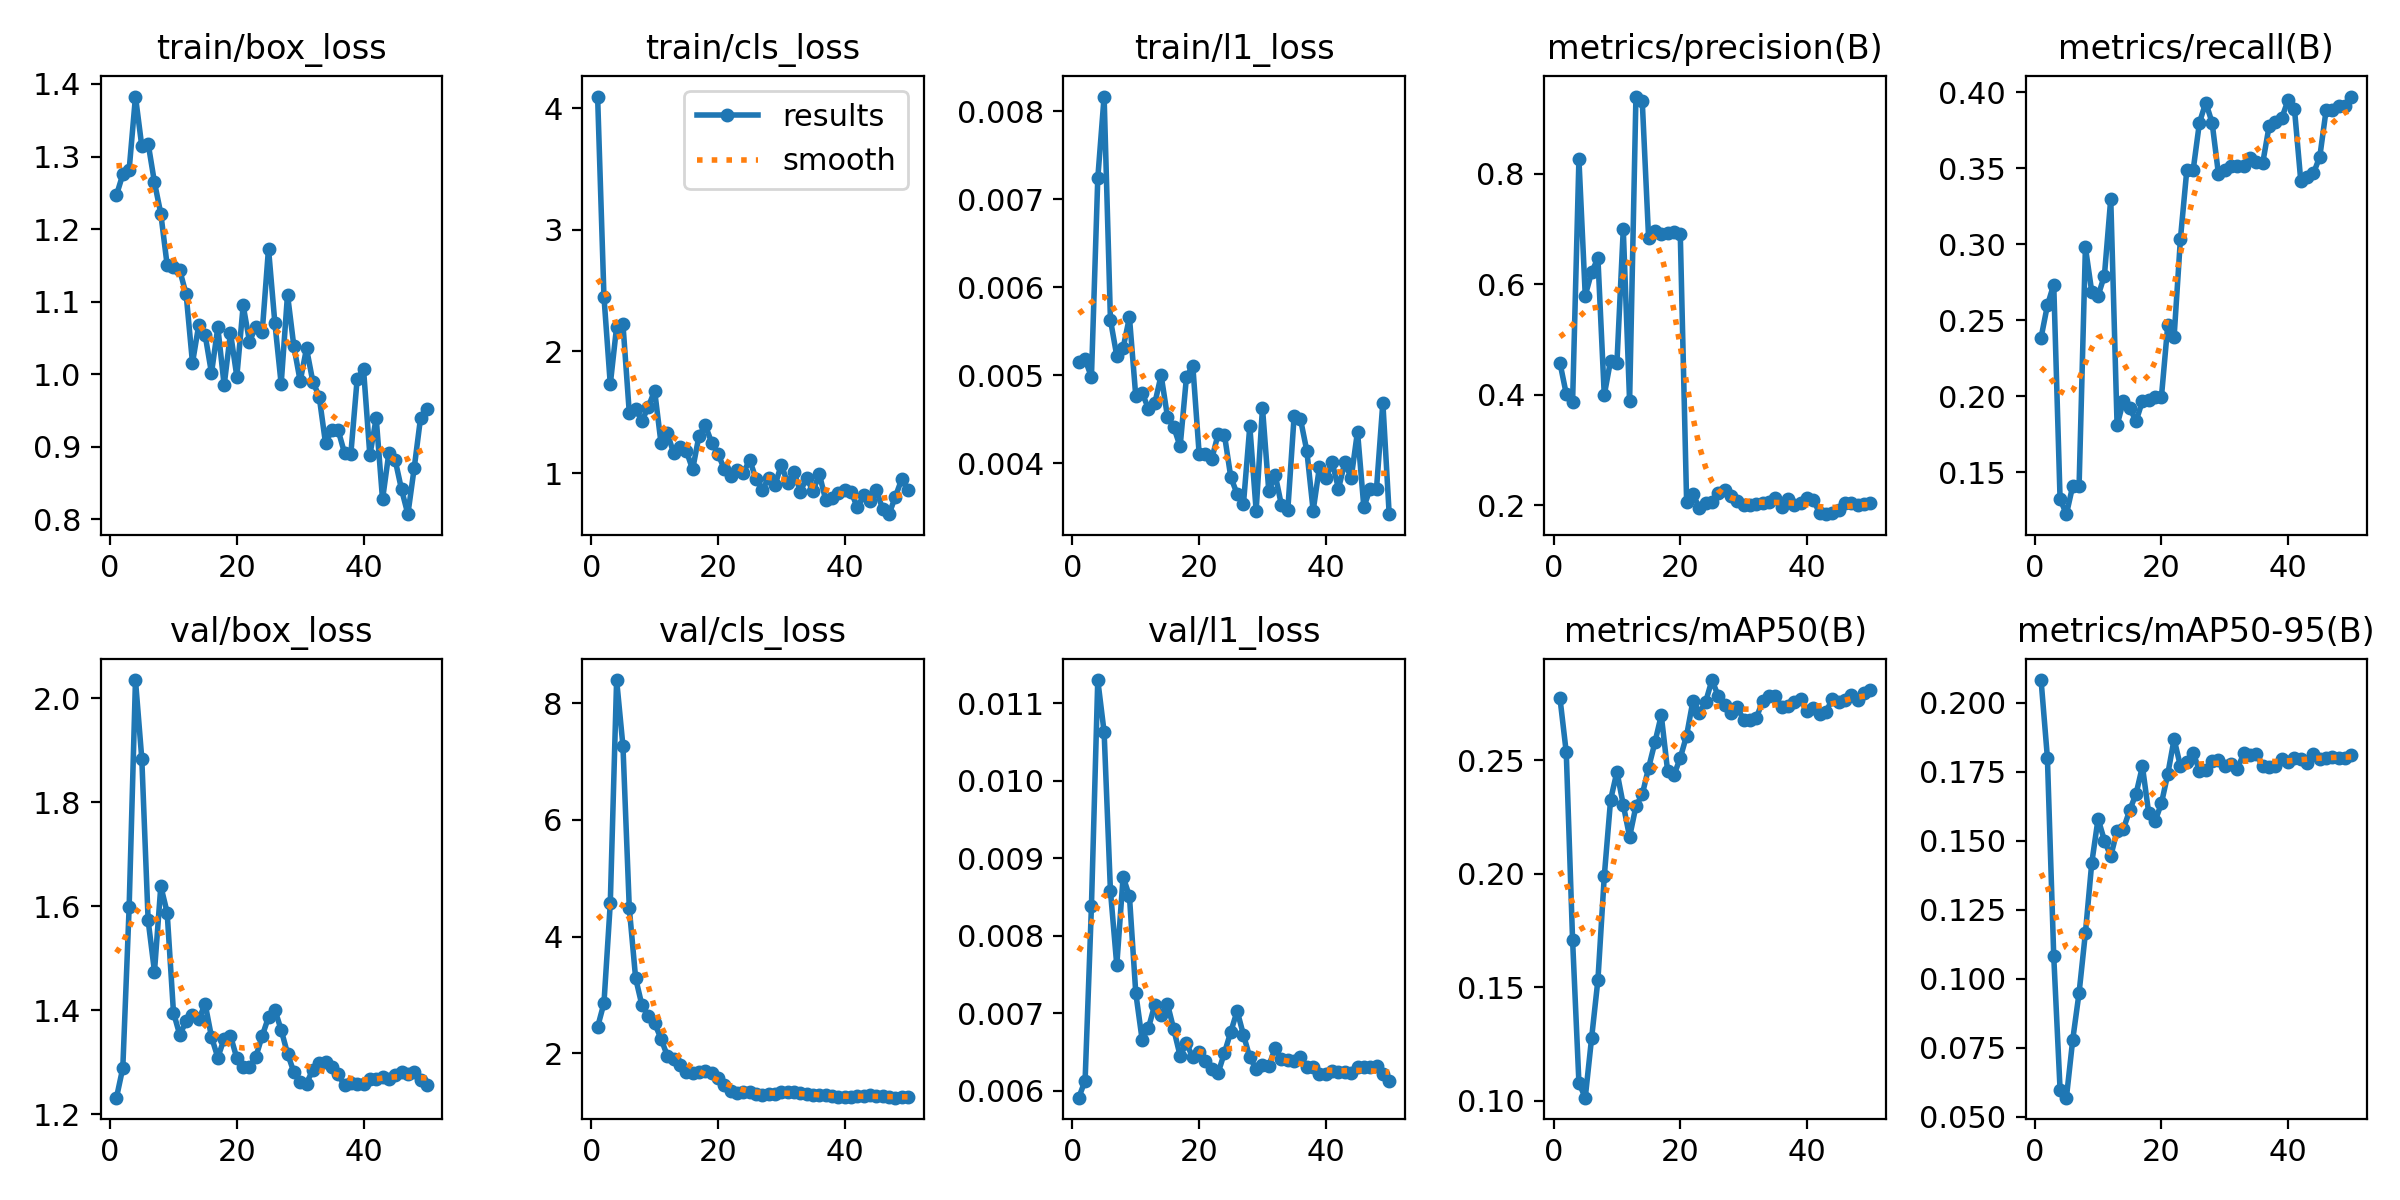

The data file committed next to this chart (first rows):
epoch, time, train/box_loss, train/cls_loss, train/l1_loss, metrics/precision(B), metrics/recall(B), metrics/mAP50(B), metrics/mAP50-95(B), val/box_loss, val/cls_loss, val/l1_loss, lr/pg0, lr/pg1, lr/pg2
1, 46.35, 1.247, 4.098, 0.00515, 0.4584, 0.2384, 0.2776, 0.2082, 1.232, 2.45, 0.00591, 0.0003125, 0.0003125, 0.0003125
2, 87.34, 1.275, 2.452, 0.00518, 0.402, 0.2597, 0.2536, 0.1801, 1.289, 2.857, 0.00613, 0.0007147, 0.0007147, 0.0007147
3, 129.6, 1.281, 1.73, 0.00498, 0.3872, 0.2734, 0.1708, 0.1082, 1.598, 4.572, 0.00838, 0.0011, 0.0011, 0.0011
4, 172.9, 1.383, 2.204, 0.00724, 0.8264, 0.1323, 0.108, 0.05989, 2.035, 8.398, 0.0113, 0.001176, 0.001176, 0.001176
5, 215.5, 1.314, 2.224, 0.00817, 0.5798, 0.1223, 0.1014, 0.05695, 1.883, 7.264, 0.01063, 0.001151, 0.001151, 0.001151
6, 257.4, 1.318, 1.495, 0.00563, 0.6222, 0.141, 0.1276, 0.07797, 1.573, 4.49, 0.00858, 0.001126, 0.001126, 0.001126
7, 299.3, 1.264, 1.526, 0.00522, 0.6471, 0.1407, 0.1533, 0.09489, 1.474, 3.286, 0.00762, 0.001102, 0.001102, 0.001102
8, 340.8, 1.221, 1.43, 0.00531, 0.3999, 0.2979, 0.1989, 0.1166, 1.638, 2.82, 0.00876, 0.001077, 0.001077, 0.001077
9, 384, 1.15, 1.543, 0.00566, 0.4622, 0.2686, 0.2326, 0.1419, 1.588, 2.642, 0.00851, 0.001052, 0.001052, 0.001052
10, 426.6, 1.148, 1.677, 0.00476, 0.458, 0.266, 0.245, 0.158, 1.395, 2.515, 0.00726, 0.001027, 0.001027, 0.001027
11, 467.2, 1.143, 1.249, 0.0048, 0.7002, 0.2793, 0.2304, 0.15, 1.352, 2.251, 0.00666, 0.001002, 0.001002, 0.001002
12, 509.5, 1.11, 1.33, 0.00462, 0.3886, 0.3298, 0.2163, 0.1444, 1.379, 1.959, 0.00681, 0.0009778, 0.0009778, 0.0009778
13, 552.7, 1.016, 1.164, 0.00468, 0.94, 0.1809, 0.2298, 0.1536, 1.391, 1.895, 0.00711, 0.000953, 0.000953, 0.000953
14, 597.1, 1.068, 1.211, 0.005, 0.9311, 0.1968, 0.235, 0.1543, 1.382, 1.8, 0.00698, 0.0009283, 0.0009283, 0.0009283
15, 638.9, 1.054, 1.181, 0.00453, 0.6838, 0.192, 0.2467, 0.1611, 1.412, 1.685, 0.00712, 0.0009035, 0.0009035, 0.0009035
16, 681.7, 1.002, 1.03, 0.00441, 0.6963, 0.1835, 0.258, 0.167, 1.349, 1.666, 0.00679, 0.0008787, 0.0008787, 0.0008787
17, 725, 1.065, 1.306, 0.00419, 0.6915, 0.1968, 0.2699, 0.1769, 1.309, 1.671, 0.00645, 0.000854, 0.000854, 0.000854
18, 767, 0.9848, 1.392, 0.00498, 0.6928, 0.1975, 0.2454, 0.1599, 1.345, 1.695, 0.00661, 0.0008293, 0.0008293, 0.0008293
19, 808.4, 1.057, 1.251, 0.00511, 0.694, 0.1995, 0.2435, 0.1571, 1.351, 1.653, 0.00643, 0.0008045, 0.0008045, 0.0008045
20, 851.2, 0.9968, 1.159, 0.00411, 0.6905, 0.1995, 0.2511, 0.1636, 1.308, 1.583, 0.0065, 0.0007797, 0.0007797, 0.0007797
21, 893.3, 1.095, 1.031, 0.00411, 0.2069, 0.2466, 0.261, 0.1741, 1.291, 1.464, 0.00638, 0.000755, 0.000755, 0.000755
22, 937.6, 1.045, 0.9794, 0.00405, 0.2209, 0.2389, 0.2763, 0.1868, 1.291, 1.357, 0.00628, 0.0007302, 0.0007302, 0.0007302
23, 979.4, 1.066, 1.021, 0.00433, 0.1955, 0.3035, 0.2709, 0.177, 1.31, 1.32, 0.00623, 0.0007055, 0.0007055, 0.0007055
24, 1024, 1.058, 0.9993, 0.00432, 0.2052, 0.3484, 0.2758, 0.1785, 1.35, 1.332, 0.00649, 0.0006808, 0.0006808, 0.0006808
25, 1066, 1.173, 1.108, 0.00384, 0.207, 0.3484, 0.2854, 0.1818, 1.387, 1.344, 0.00676, 0.000656, 0.000656, 0.000656
26, 1108, 1.071, 0.9524, 0.00365, 0.2222, 0.3798, 0.2783, 0.1754, 1.401, 1.31, 0.00703, 0.0006312, 0.0006312, 0.0006312
27, 1150, 0.9866, 0.8601, 0.00354, 0.2273, 0.3931, 0.2745, 0.1756, 1.362, 1.287, 0.00672, 0.0006065, 0.0006065, 0.0006065
28, 1195, 1.11, 0.9607, 0.00442, 0.2177, 0.3798, 0.271, 0.1787, 1.317, 1.299, 0.00643, 0.0005818, 0.0005818, 0.0005818
29, 1239, 1.039, 0.8979, 0.00346, 0.2084, 0.3461, 0.2733, 0.1793, 1.281, 1.309, 0.00628, 0.000557, 0.000557, 0.000557
30, 1281, 0.9906, 1.069, 0.00463, 0.2015, 0.3488, 0.2679, 0.1769, 1.262, 1.33, 0.00633, 0.0005322, 0.0005322, 0.0005322
31, 1325, 1.035, 0.9148, 0.00368, 0.2004, 0.3514, 0.2676, 0.1777, 1.259, 1.334, 0.00632, 0.0005075, 0.0005075, 0.0005075
32, 1367, 0.9897, 1.006, 0.00387, 0.2018, 0.3514, 0.2688, 0.1761, 1.286, 1.333, 0.00655, 0.0004827, 0.0004827, 0.0004827
33, 1409, 0.9692, 0.8477, 0.00352, 0.2049, 0.3514, 0.276, 0.1816, 1.298, 1.324, 0.00641, 0.000458, 0.000458, 0.000458
34, 1451, 0.9049, 0.959, 0.00347, 0.2069, 0.3567, 0.2782, 0.181, 1.3, 1.303, 0.00639, 0.0004332, 0.0004332, 0.0004332
35, 1492, 0.9231, 0.8498, 0.00454, 0.2136, 0.3541, 0.2786, 0.1813, 1.291, 1.286, 0.00638, 0.0004085, 0.0004085, 0.0004085
36, 1533, 0.9227, 0.9916, 0.0045, 0.1977, 0.3536, 0.2735, 0.1769, 1.277, 1.282, 0.00643, 0.0003837, 0.0003837, 0.0003837
37, 1574, 0.8915, 0.7778, 0.00414, 0.2112, 0.3776, 0.2742, 0.1769, 1.256, 1.281, 0.0063, 0.000359, 0.000359, 0.000359
38, 1616, 0.8906, 0.796, 0.00346, 0.2004, 0.3802, 0.2759, 0.1771, 1.261, 1.261, 0.00631, 0.0003343, 0.0003343, 0.0003343
39, 1657, 0.9938, 0.8373, 0.00396, 0.2042, 0.3829, 0.2769, 0.1795, 1.257, 1.251, 0.00621, 0.0003095, 0.0003095, 0.0003095
40, 1700, 1.007, 0.8636, 0.00383, 0.2133, 0.3948, 0.2716, 0.1786, 1.258, 1.251, 0.00621, 0.0002848, 0.0002848, 0.0002848
41, 1742, 0.8884, 0.8472, 0.00401, 0.2091, 0.3888, 0.273, 0.1799, 1.267, 1.253, 0.00625, 0.00026, 0.00026, 0.00026
42, 1782, 0.9396, 0.7163, 0.00371, 0.1868, 0.3414, 0.2703, 0.1795, 1.268, 1.263, 0.00624, 0.0002352, 0.0002352, 0.0002352
43, 1821, 0.8274, 0.8165, 0.00401, 0.1842, 0.3439, 0.2715, 0.1781, 1.272, 1.265, 0.00624, 0.0002105, 0.0002105, 0.0002105
44, 1861, 0.8917, 0.766, 0.00383, 0.1862, 0.3465, 0.277, 0.1814, 1.268, 1.276, 0.00623, 0.0001857, 0.0001857, 0.0001857
45, 1901, 0.8815, 0.856, 0.00436, 0.1916, 0.3575, 0.2758, 0.1796, 1.276, 1.27, 0.0063, 0.000161, 0.000161, 0.000161
46, 1941, 0.8412, 0.7038, 0.0035, 0.2046, 0.3882, 0.2766, 0.1801, 1.281, 1.261, 0.00631, 0.0001363, 0.0001363, 0.0001363
47, 1982, 0.8072, 0.6612, 0.00371, 0.2043, 0.3882, 0.2786, 0.1804, 1.278, 1.256, 0.0063, 0.0001115, 0.0001115, 0.0001115
48, 2022, 0.8709, 0.8048, 0.00371, 0.2009, 0.3909, 0.2764, 0.18, 1.281, 1.238, 0.00632, 8.675e-05, 8.675e-05, 8.675e-05
49, 2065, 0.9397, 0.9484, 0.00469, 0.2018, 0.3909, 0.2799, 0.1799, 1.265, 1.247, 0.00622, 6.2e-05, 6.2e-05, 6.2e-05
50, 2106, 0.9524, 0.8593, 0.00342, 0.2045, 0.397, 0.2809, 0.1811, 1.256, 1.254, 0.00613, 3.725e-05, 3.725e-05, 3.725e-05
